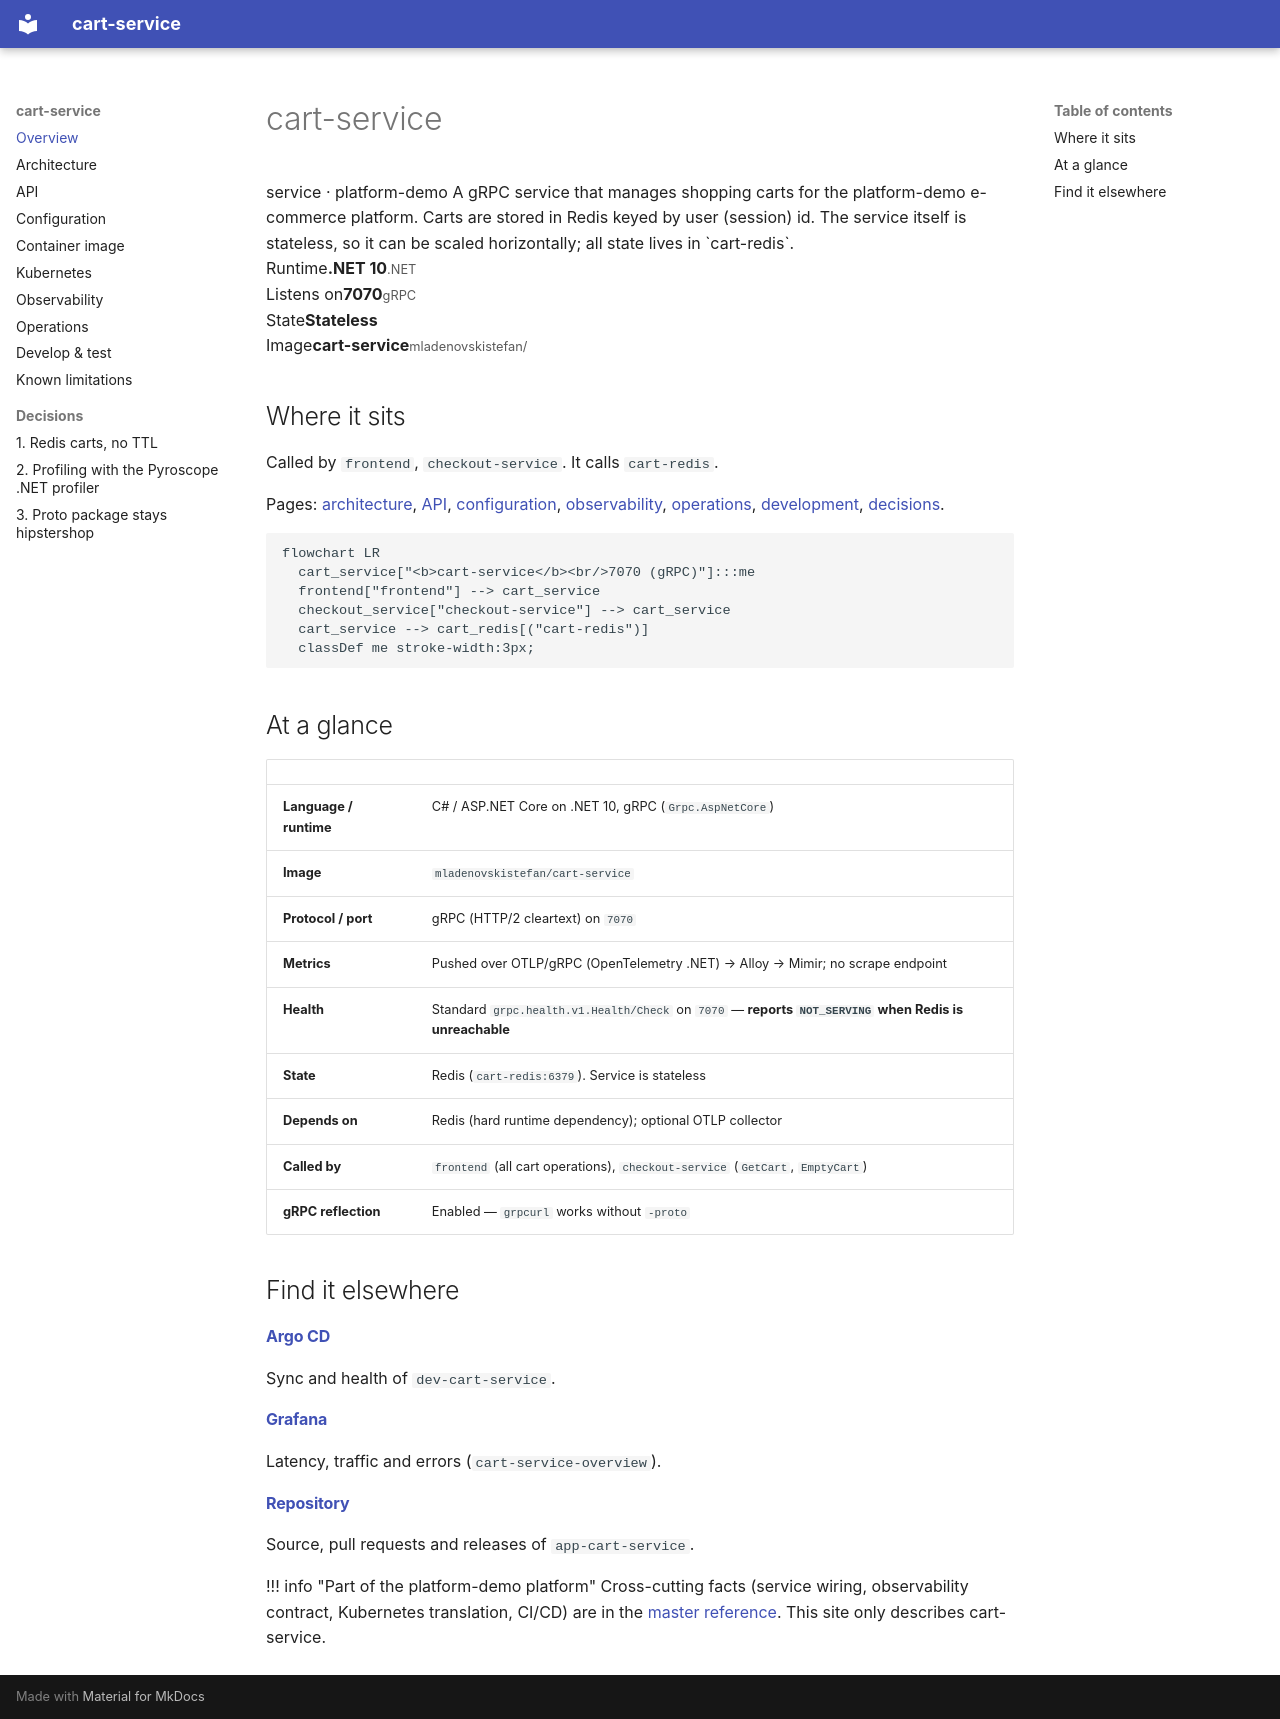

repository: platform-boutique/app-cart-service · page: index.html · generator: mkdocs

# cart-service

<div class="pd-hero" markdown>
<span class="pd-kicker">service · platform-demo</span>

A gRPC service that manages shopping carts for the platform-demo e-commerce platform. Carts are stored in Redis keyed by user (session) id. The service itself is stateless, so it can be scaled horizontally; all state lives in `cart-redis`.
</div>

<div class="pd-facts" markdown>
<div><span>Runtime</span><strong>.NET 10</strong><small>.NET</small></div>
<div><span>Listens on</span><strong>7070</strong><small>gRPC</small></div>
<div><span>State</span><strong>Stateless</strong></div>
<div><span>Image</span><strong>cart-service</strong><small>mladenovskistefan/</small></div>
</div>

## Where it sits

Called by `frontend`, `checkout-service`. It calls `cart-redis`.

Pages: [architecture](architecture.md), [API](api.md), [configuration](configuration.md), [observability](observability.md), [operations](operations.md), [development](development.md), [decisions](adr/0001-redis-cart-without-ttl.md).

```mermaid
flowchart LR
  cart_service["<b>cart-service</b><br/>7070 (gRPC)"]:::me
  frontend["frontend"] --> cart_service
  checkout_service["checkout-service"] --> cart_service
  cart_service --> cart_redis[("cart-redis")]
  classDef me stroke-width:3px;
```

## At a glance

| | |
|---|---|
| **Language / runtime** | C# / ASP.NET Core on .NET 10, gRPC (`Grpc.AspNetCore`) |
| **Image** | `mladenovskistefan/cart-service` |
| **Protocol / port** | gRPC (HTTP/2 cleartext) on `7070` |
| **Metrics** | Pushed over OTLP/gRPC (OpenTelemetry .NET) → Alloy → Mimir; no scrape endpoint |
| **Health** | Standard `grpc.health.v1.Health/Check` on `7070` — **reports `NOT_SERVING` when Redis is unreachable** |
| **State** | Redis (`cart-redis:6379`). Service is stateless |
| **Depends on** | Redis (hard runtime dependency); optional OTLP collector |
| **Called by** | `frontend` (all cart operations), `checkout-service` (`GetCart`, `EmptyCart`) |
| **gRPC reflection** | Enabled — `grpcurl` works without `-proto` |

## Find it elsewhere

<div class="pd-cards" markdown>
<div><h4><a href="https://argocd.platform-demo.click/applications/argocd/dev-cart-service">Argo CD</a></h4><p>Sync and health of <code>dev-cart-service</code>.</p></div>
<div><h4><a href="https://grafana.platform-demo.click/d/cart-service-overview">Grafana</a></h4><p>Latency, traffic and errors (<code>cart-service-overview</code>).</p></div>
<div><h4><a href="https://github.com/platform-boutique/app-cart-service">Repository</a></h4><p>Source, pull requests and releases of <code>app-cart-service</code>.</p></div>
</div>

!!! info "Part of the platform-demo platform"
    Cross-cutting facts (service wiring, observability contract, Kubernetes translation, CI/CD) are in the
    [master reference](https://github.com/platform-boutique/platform-demo-docs). This site only describes cart-service.
